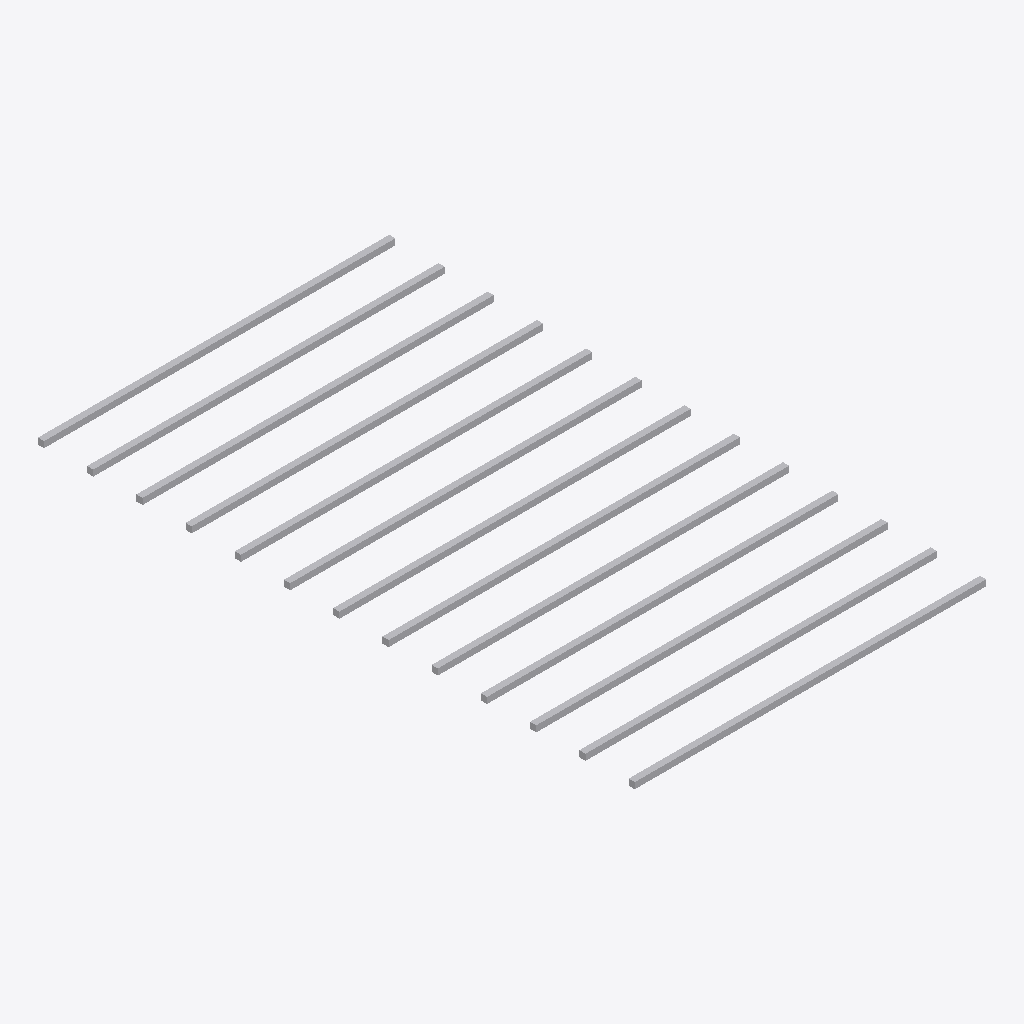
Isometric view of an IFC building model (IFC-SPF (STEP), schema IFC4, length unit millimetre), seen from the south-west, elements coloured by IFC class: 1 other element (light grey).
Extent 2.9 m × 4.8 m × 0.1 m (x, y, z). Elements (1): 1 IfcBuildingElementProxy.

HEADER;
FILE_DESCRIPTION(('ViewDefinition [CoordinationView]'),'2;1');
FILE_NAME('','2025-04-16T18:47:06',(),(),'IfcOpenShell 0.7.0','IfcOpenShell 0.7.0','');
FILE_SCHEMA(('IFC4'));
ENDSEC;
DATA;
#1=IFCPROJECT('31Wbc9jrvBRgvvcbCKlRmS',$,'My Project',$,$,$,$,(#64),#45);
#160=IFCSITE('3Rn1voEg90h9akb1tkO7I4',#159,'My Site',$,$,$,$,$,$,$,$,$,$,$);
#158=IFCBUILDINGELEMENTPROXY('2OoYcxzJn2o9rbp1q81RPh',#51,$,$,$,#169,#157,$,$);
ENDSEC;
